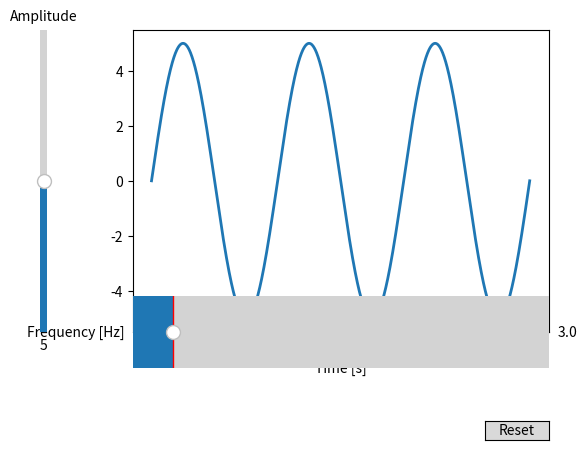

Write Python code to recreate this figure.
import numpy as np
import matplotlib.pyplot as plt
from matplotlib.widgets import Slider, Button


# The parametrized function to be plotted
def f(t, amplitude, frequency):
    return amplitude * np.sin(2 * np.pi * frequency * t)

t = np.linspace(0, 1, 1000)

# Define initial parameters
init_amplitude = 5
init_frequency = 3

# Create the figure and the line that we will manipulate
fig, ax = plt.subplots()
line, = plt.plot(t, f(t, init_amplitude, init_frequency), lw=2)
ax.set_xlabel('Time [s]')

# adjust the main plot to make room for the sliders
plt.subplots_adjust(left=0.25, bottom=0.25)

# Make a horizontal slider to control the frequency.
axfreq = plt.axes([0.25, 0.1, 0.65, 0.3])
freq_slider = Slider(
    ax=axfreq,
    label='Frequency [Hz]',
    valmin=0.1,
    valmax=30,
    valinit=init_frequency,
)

# Make a vertically oriented slider to control the amplitude
axamp = plt.axes([0.1, 0.25, 0.0225, 0.63])
amp_slider = Slider(
    ax=axamp,
    label="Amplitude",
    valmin=0,
    valmax=10,
    valinit=init_amplitude,
    orientation="vertical"
)


# The function to be called anytime a slider's value changes
def update(val):
    line.set_ydata(f(t, amp_slider.val, freq_slider.val))
    fig.canvas.draw_idle()


# register the update function with each slider
freq_slider.on_changed(update)
amp_slider.on_changed(update)

# Create a `matplotlib.widgets.Button` to reset the sliders to initial values.
resetax = plt.axes([0.8, 0.025, 0.1, 0.04])
button = Button(resetax, 'Reset', hovercolor='0.975')


def reset(event):
    freq_slider.reset()
    amp_slider.reset()
button.on_clicked(reset)

plt.show()